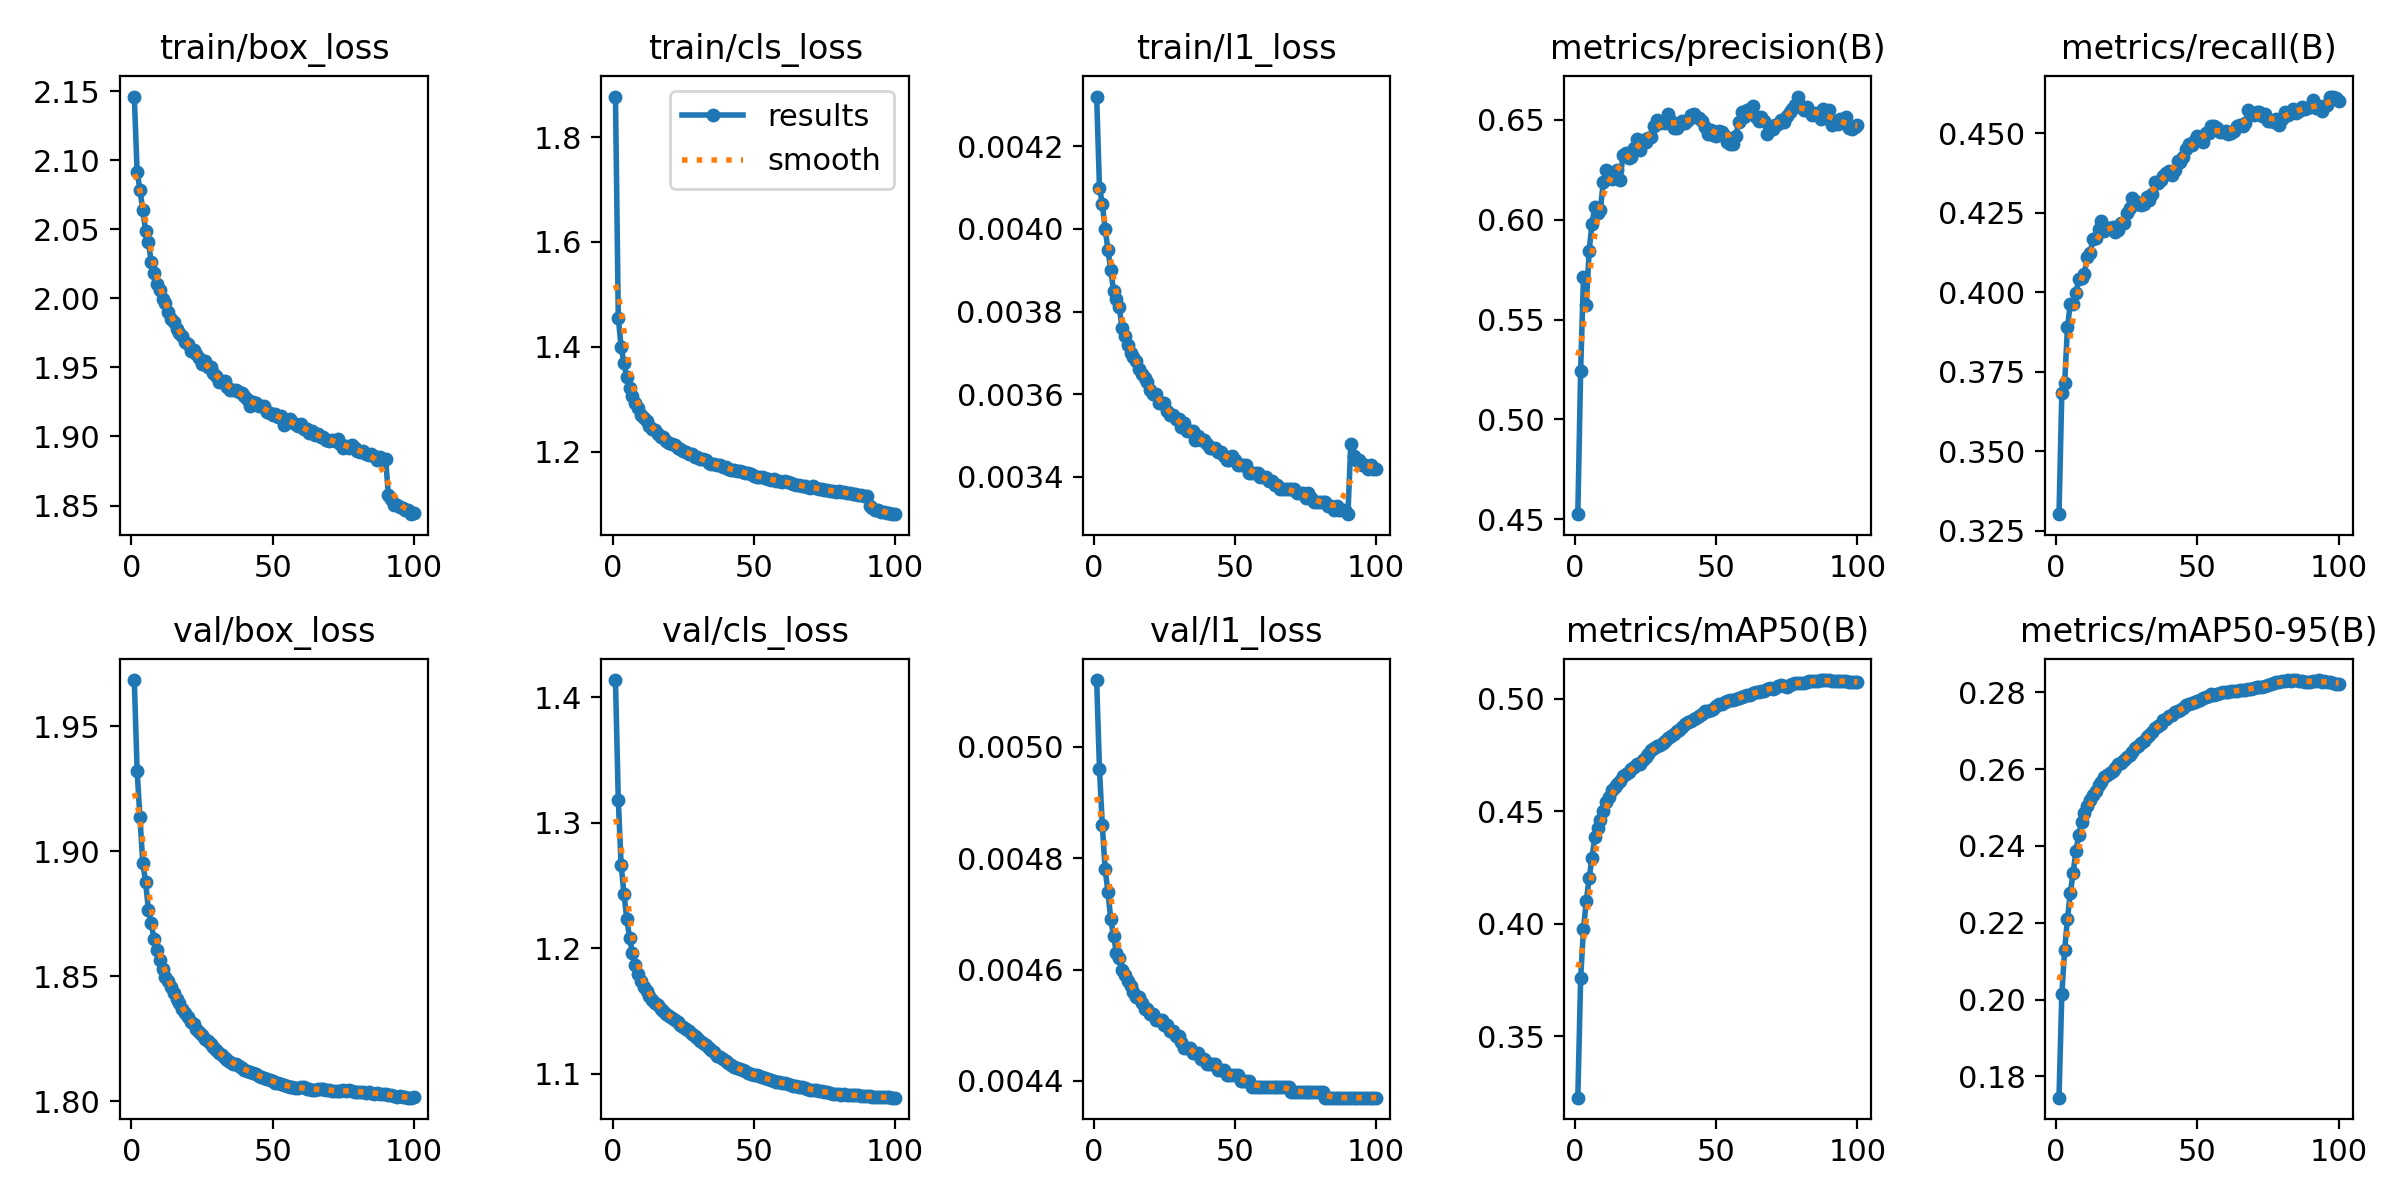

Source data for this figure (header and first rows):
epoch, time, train/box_loss, train/cls_loss, train/l1_loss, metrics/precision(B), metrics/recall(B), metrics/mAP50(B), metrics/mAP50-95(B), val/box_loss, val/cls_loss, val/l1_loss, lr/pg0, lr/pg1, lr/pg2
1, 686.5, 2.146, 1.878, 0.00432, 0.4526, 0.3303, 0.3227, 0.1744, 1.969, 1.414, 0.00512, 0.0003333, 0.0003333, 0.0003333
2, 1346, 2.092, 1.456, 0.0041, 0.5245, 0.3684, 0.3758, 0.2014, 1.932, 1.318, 0.00496, 0.00066, 0.00066, 0.00066
3, 2001, 2.079, 1.4, 0.00406, 0.5715, 0.3714, 0.3976, 0.2129, 1.914, 1.267, 0.00486, 0.0009802, 0.0009802, 0.0009802
4, 2665, 2.064, 1.369, 0.004, 0.5572, 0.389, 0.4101, 0.221, 1.895, 1.244, 0.00478, 0.0009703, 0.0009703, 0.0009703
5, 3315, 2.049, 1.342, 0.00395, 0.5844, 0.3964, 0.4202, 0.2277, 1.888, 1.224, 0.00474, 0.0009604, 0.0009604, 0.0009604
6, 3969, 2.041, 1.322, 0.0039, 0.5979, 0.3962, 0.4292, 0.233, 1.877, 1.208, 0.00469, 0.0009505, 0.0009505, 0.0009505
7, 4621, 2.026, 1.306, 0.00385, 0.6064, 0.3997, 0.4384, 0.2387, 1.871, 1.196, 0.00466, 0.0009406, 0.0009406, 0.0009406
8, 5270, 2.018, 1.292, 0.00383, 0.6035, 0.4042, 0.4425, 0.243, 1.865, 1.187, 0.00463, 0.0009307, 0.0009307, 0.0009307
9, 5916, 2.01, 1.283, 0.00381, 0.6051, 0.4045, 0.4462, 0.2462, 1.86, 1.179, 0.00462, 0.0009208, 0.0009208, 0.0009208
10, 6566, 2.006, 1.271, 0.00376, 0.6188, 0.4058, 0.4501, 0.2485, 1.857, 1.174, 0.0046, 0.0009109, 0.0009109, 0.0009109
11, 7221, 1.999, 1.264, 0.00374, 0.6252, 0.411, 0.4543, 0.2505, 1.853, 1.169, 0.00459, 0.000901, 0.000901, 0.000901
12, 7874, 1.996, 1.259, 0.00372, 0.6241, 0.4122, 0.4563, 0.2521, 1.85, 1.166, 0.00458, 0.0008911, 0.0008911, 0.0008911
13, 8529, 1.99, 1.248, 0.0037, 0.6204, 0.4167, 0.4595, 0.2534, 1.848, 1.162, 0.00457, 0.0008812, 0.0008812, 0.0008812
14, 9180, 1.985, 1.244, 0.00369, 0.6238, 0.417, 0.4606, 0.2544, 1.845, 1.159, 0.00456, 0.0008713, 0.0008713, 0.0008713
15, 9832, 1.983, 1.241, 0.00368, 0.625, 0.4199, 0.4622, 0.2558, 1.843, 1.157, 0.00455, 0.0008614, 0.0008614, 0.0008614
16, 10485, 1.977, 1.233, 0.00366, 0.6201, 0.4224, 0.4636, 0.2567, 1.841, 1.155, 0.00455, 0.0008515, 0.0008515, 0.0008515
17, 11140, 1.975, 1.228, 0.00365, 0.6327, 0.4193, 0.4657, 0.2579, 1.839, 1.152, 0.00454, 0.0008416, 0.0008416, 0.0008416
18, 11793, 1.972, 1.228, 0.00364, 0.6336, 0.4202, 0.4666, 0.2584, 1.837, 1.15, 0.00453, 0.0008317, 0.0008317, 0.0008317
19, 12446, 1.969, 1.22, 0.00363, 0.6309, 0.42, 0.4675, 0.2589, 1.835, 1.148, 0.00453, 0.0008218, 0.0008218, 0.0008218
20, 13098, 1.967, 1.217, 0.00361, 0.6315, 0.4204, 0.4687, 0.2596, 1.834, 1.147, 0.00452, 0.0008119, 0.0008119, 0.0008119
21, 13751, 1.962, 1.214, 0.0036, 0.6361, 0.4188, 0.4698, 0.2604, 1.832, 1.145, 0.00452, 0.000802, 0.000802, 0.000802
22, 14405, 1.962, 1.212, 0.0036, 0.6406, 0.4194, 0.4711, 0.2615, 1.831, 1.143, 0.00451, 0.0007921, 0.0007921, 0.0007921
23, 15058, 1.96, 1.207, 0.00358, 0.635, 0.4217, 0.4712, 0.2617, 1.829, 1.141, 0.00451, 0.0007822, 0.0007822, 0.0007822
24, 15708, 1.957, 1.206, 0.00358, 0.6401, 0.4219, 0.473, 0.2625, 1.828, 1.139, 0.00451, 0.0007723, 0.0007723, 0.0007723
25, 16356, 1.952, 1.202, 0.00358, 0.6388, 0.4248, 0.4743, 0.2631, 1.826, 1.138, 0.0045, 0.0007624, 0.0007624, 0.0007624
26, 17007, 1.954, 1.199, 0.00356, 0.641, 0.4264, 0.4754, 0.2638, 1.825, 1.136, 0.0045, 0.0007525, 0.0007525, 0.0007525
27, 17659, 1.95, 1.196, 0.00355, 0.6415, 0.4295, 0.4771, 0.2644, 1.824, 1.134, 0.00449, 0.0007426, 0.0007426, 0.0007426
28, 18309, 1.95, 1.196, 0.00355, 0.6469, 0.4288, 0.4782, 0.2654, 1.823, 1.132, 0.00449, 0.0007327, 0.0007327, 0.0007327
29, 18959, 1.946, 1.19, 0.00354, 0.6502, 0.4278, 0.4792, 0.266, 1.822, 1.13, 0.00448, 0.0007228, 0.0007228, 0.0007228
30, 19609, 1.944, 1.19, 0.00354, 0.6484, 0.4275, 0.4797, 0.2668, 1.821, 1.129, 0.00448, 0.0007129, 0.0007129, 0.0007129
31, 20259, 1.94, 1.186, 0.00352, 0.6488, 0.4279, 0.4802, 0.2673, 1.819, 1.127, 0.00447, 0.000703, 0.000703, 0.000703
32, 20909, 1.94, 1.186, 0.00353, 0.6483, 0.43, 0.4811, 0.2683, 1.818, 1.125, 0.00446, 0.0006931, 0.0006931, 0.0006931
33, 21561, 1.94, 1.184, 0.00351, 0.6532, 0.429, 0.4827, 0.269, 1.817, 1.123, 0.00446, 0.0006832, 0.0006832, 0.0006832
34, 22212, 1.936, 1.179, 0.00351, 0.6492, 0.4309, 0.4835, 0.2697, 1.816, 1.121, 0.00446, 0.0006733, 0.0006733, 0.0006733
35, 22860, 1.933, 1.177, 0.00351, 0.6459, 0.4345, 0.4846, 0.2707, 1.816, 1.119, 0.00445, 0.0006634, 0.0006634, 0.0006634
36, 23508, 1.933, 1.177, 0.00349, 0.6459, 0.4343, 0.4857, 0.2713, 1.815, 1.117, 0.00445, 0.0006535, 0.0006535, 0.0006535
37, 24160, 1.934, 1.175, 0.0035, 0.6475, 0.4354, 0.4861, 0.2718, 1.815, 1.115, 0.00445, 0.0006436, 0.0006436, 0.0006436
38, 24812, 1.932, 1.175, 0.00349, 0.6497, 0.4367, 0.4876, 0.2727, 1.814, 1.113, 0.00444, 0.0006337, 0.0006337, 0.0006337
39, 25464, 1.931, 1.171, 0.00349, 0.6484, 0.4376, 0.4888, 0.2732, 1.813, 1.112, 0.00444, 0.0006238, 0.0006238, 0.0006238
40, 26114, 1.929, 1.17, 0.00348, 0.65, 0.438, 0.4896, 0.2738, 1.812, 1.11, 0.00443, 0.0006139, 0.0006139, 0.0006139
41, 26762, 1.927, 1.167, 0.00347, 0.6527, 0.4368, 0.4899, 0.274, 1.812, 1.109, 0.00443, 0.000604, 0.000604, 0.000604
42, 27415, 1.922, 1.165, 0.00347, 0.6532, 0.4384, 0.491, 0.2748, 1.812, 1.107, 0.00443, 0.0005941, 0.0005941, 0.0005941
43, 28065, 1.925, 1.165, 0.00347, 0.6516, 0.4414, 0.4916, 0.2752, 1.811, 1.106, 0.00443, 0.0005842, 0.0005842, 0.0005842
44, 28717, 1.924, 1.164, 0.00346, 0.651, 0.4411, 0.4923, 0.2755, 1.811, 1.104, 0.00442, 0.0005743, 0.0005743, 0.0005743
45, 29366, 1.922, 1.163, 0.00346, 0.6496, 0.4426, 0.4934, 0.2759, 1.81, 1.104, 0.00442, 0.0005644, 0.0005644, 0.0005644
46, 30014, 1.922, 1.161, 0.00345, 0.6467, 0.4452, 0.4946, 0.2766, 1.81, 1.103, 0.00442, 0.0005545, 0.0005545, 0.0005545
47, 30664, 1.922, 1.159, 0.00344, 0.6431, 0.4466, 0.4944, 0.277, 1.809, 1.102, 0.00441, 0.0005446, 0.0005446, 0.0005446
48, 31314, 1.918, 1.158, 0.00344, 0.645, 0.4463, 0.4948, 0.2771, 1.809, 1.101, 0.00441, 0.0005347, 0.0005347, 0.0005347
49, 31966, 1.917, 1.158, 0.00345, 0.6426, 0.448, 0.4955, 0.2774, 1.808, 1.1, 0.00441, 0.0005248, 0.0005248, 0.0005248
50, 32613, 1.916, 1.154, 0.00344, 0.642, 0.4491, 0.4967, 0.2777, 1.808, 1.099, 0.00441, 0.0005149, 0.0005149, 0.0005149
51, 33261, 1.916, 1.152, 0.00343, 0.6444, 0.4483, 0.4975, 0.2781, 1.807, 1.099, 0.00441, 0.000505, 0.000505, 0.000505
52, 33914, 1.914, 1.152, 0.00343, 0.6439, 0.4473, 0.4975, 0.2784, 1.807, 1.098, 0.0044, 0.0004951, 0.0004951, 0.0004951
53, 34566, 1.915, 1.152, 0.00343, 0.6422, 0.4499, 0.4984, 0.2787, 1.807, 1.097, 0.0044, 0.0004852, 0.0004852, 0.0004852
54, 35217, 1.908, 1.149, 0.00343, 0.6389, 0.4501, 0.4989, 0.2791, 1.806, 1.097, 0.0044, 0.0004753, 0.0004753, 0.0004753
55, 35866, 1.912, 1.148, 0.00341, 0.6379, 0.4523, 0.4996, 0.2795, 1.806, 1.096, 0.0044, 0.0004654, 0.0004654, 0.0004654
56, 36513, 1.913, 1.146, 0.00341, 0.6378, 0.4522, 0.4993, 0.2793, 1.806, 1.095, 0.00439, 0.0004555, 0.0004555, 0.0004555
57, 37163, 1.911, 1.147, 0.00341, 0.6418, 0.4518, 0.4998, 0.2796, 1.805, 1.095, 0.00439, 0.0004456, 0.0004456, 0.0004456
58, 37815, 1.909, 1.144, 0.00341, 0.6492, 0.4502, 0.5003, 0.2798, 1.805, 1.094, 0.00439, 0.0004357, 0.0004357, 0.0004357
59, 38466, 1.908, 1.144, 0.0034, 0.654, 0.4502, 0.501, 0.2801, 1.805, 1.093, 0.00439, 0.0004258, 0.0004258, 0.0004258
60, 39115, 1.909, 1.141, 0.0034, 0.6517, 0.4506, 0.5012, 0.2801, 1.805, 1.093, 0.00439, 0.0004159, 0.0004159, 0.0004159
... 40 more rows
